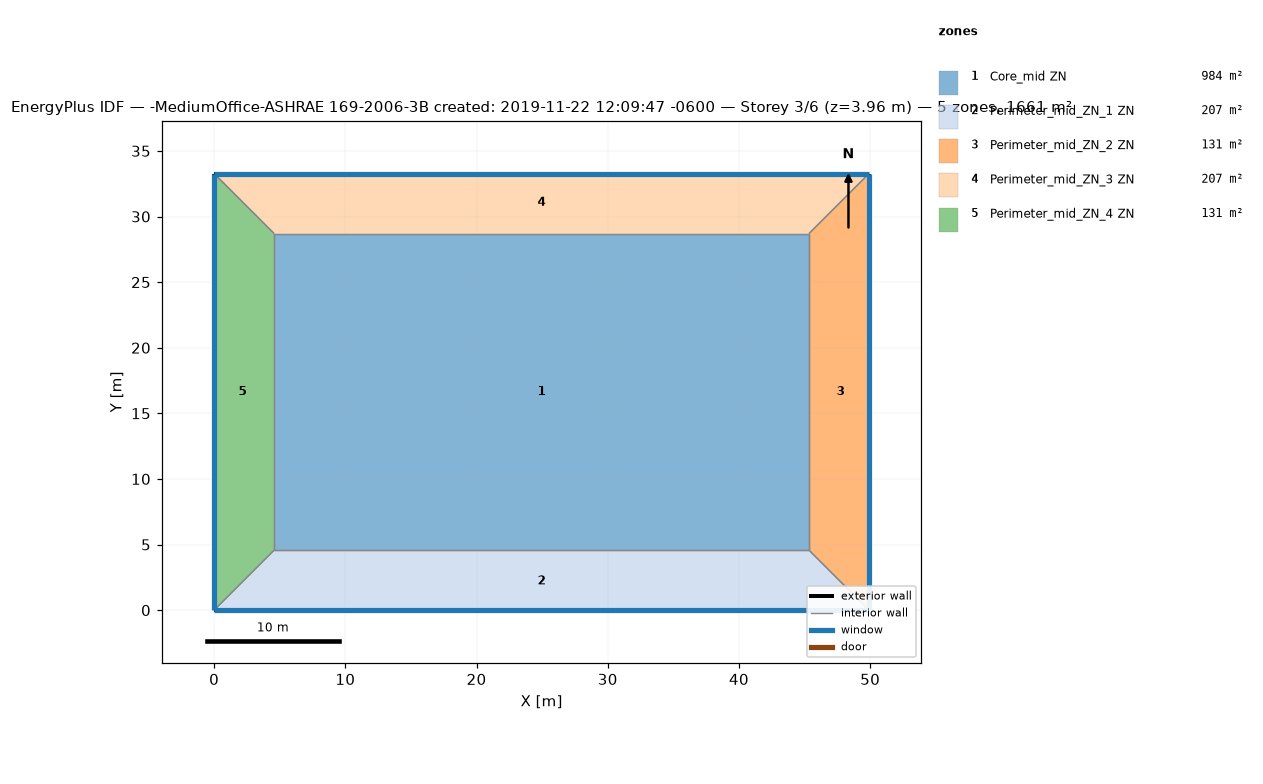
=== STOREY PLAN SPEC (per zone: floor XY polygon, exterior-wall plan segments, windows/doors) ===
zone 1: Core_mid ZN  (983.5 m²)
  floor: (45.34, 28.70) (45.34, 4.57) (4.57, 4.57) (4.57, 28.70)
  interior walls: 4
zone 2: Perimeter_mid_ZN_1 ZN  (207.3 m²)
  floor: (45.34, 4.57) (49.91, 0.00) (0.00, 0.00) (4.57, 4.57)
  exterior wall: (0.00, 0.00) – (49.91, 0.00)  [49.9 m]
    window: (0.03, 0.00) – (49.89, 0.00)  [13.7 m²]
  interior walls: 3
zone 3: Perimeter_mid_ZN_2 ZN  (131.3 m²)
  floor: (49.91, 33.27) (49.91, 0.00) (45.34, 4.57) (45.34, 28.70)
  exterior wall: (49.91, 0.00) – (49.91, 33.27)  [33.3 m]
    window: (49.91, 0.03) – (49.91, 33.25)  [9.1 m²]
  interior walls: 3
zone 4: Perimeter_mid_ZN_3 ZN  (207.3 m²)
  floor: (49.91, 33.27) (45.34, 28.70) (4.57, 28.70) (0.00, 33.27)
  exterior wall: (49.91, 33.27) – (0.00, 33.27)  [49.9 m]
    window: (49.89, 33.27) – (0.03, 33.27)  [13.7 m²]
  interior walls: 3
zone 5: Perimeter_mid_ZN_4 ZN  (131.3 m²)
  floor: (0.00, 33.27) (4.57, 28.70) (4.57, 4.57) (0.00, 0.00)
  exterior wall: (0.00, 33.27) – (0.00, 0.00)  [33.3 m]
    window: (0.00, 33.25) – (0.00, 0.03)  [9.1 m²]
  interior walls: 3

=== DERIVED (storey summary) ===
Building: -MediumOffice-ASHRAE 169-2006-3B created: 2019-11-22 12:09:47 -0600
Storey: 3 of 6  (floor level z = 3.96 m)
Storey gross floor area: 1660.7 m²
Zones on this storey: 5
  - Core_mid ZN: floor 983.5 m²
  - Perimeter_mid_ZN_1 ZN: floor 207.3 m²; exterior wall 49.9 m (136.9 m²); 1 window(s) 13.7 m²; WWR 10.0%
  - Perimeter_mid_ZN_2 ZN: floor 131.3 m²; exterior wall 33.3 m (91.3 m²); 1 window(s) 9.1 m²; WWR 10.0%
  - Perimeter_mid_ZN_3 ZN: floor 207.3 m²; exterior wall 49.9 m (136.9 m²); 1 window(s) 13.7 m²; WWR 10.0%
  - Perimeter_mid_ZN_4 ZN: floor 131.3 m²; exterior wall 33.3 m (91.3 m²); 1 window(s) 9.1 m²; WWR 10.0%
Zone adjacency (shared interzone walls):
  - Core_mid ZN ↔ Perimeter_mid_ZN_1 ZN
  - Core_mid ZN ↔ Perimeter_mid_ZN_2 ZN
  - Core_mid ZN ↔ Perimeter_mid_ZN_3 ZN
  - Core_mid ZN ↔ Perimeter_mid_ZN_4 ZN
  - Perimeter_mid_ZN_1 ZN ↔ Perimeter_mid_ZN_2 ZN
  - Perimeter_mid_ZN_1 ZN ↔ Perimeter_mid_ZN_4 ZN
  - Perimeter_mid_ZN_2 ZN ↔ Perimeter_mid_ZN_3 ZN
  - Perimeter_mid_ZN_3 ZN ↔ Perimeter_mid_ZN_4 ZN